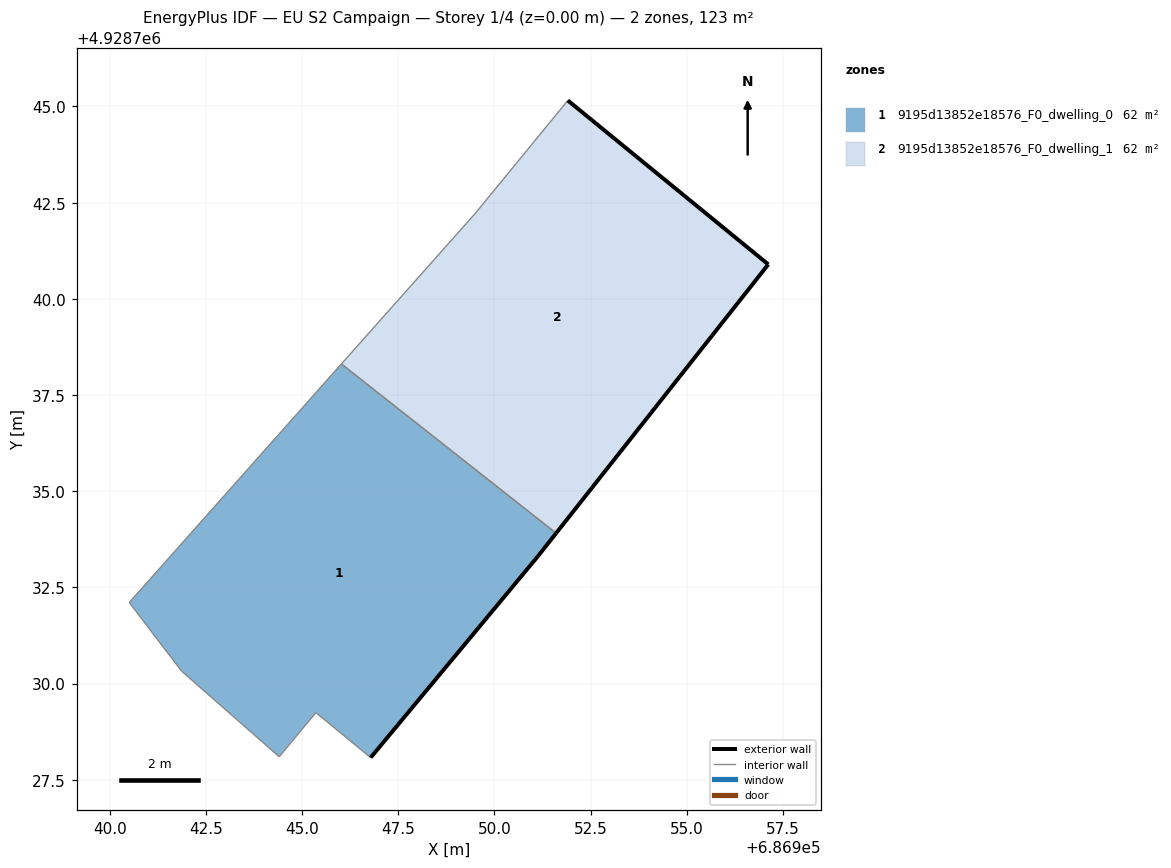
=== STOREY PLAN SPEC (per zone: floor XY polygon, exterior-wall plan segments, windows/doors) ===
zone 1: 9195d13852e18576_F0_dwelling_0  (61.6 m²)
  floor: (686946.78, 4928728.08) (686951.13, 4928733.31) (686951.60, 4928733.91) (686946.02, 4928738.31) (686940.51, 4928732.11) (686941.87, 4928730.33) (686944.41, 4928728.10) (686945.36, 4928729.25)
  exterior wall: (686951.60, 4928733.91) – (686951.13, 4928733.31)  [0.8 m]
  exterior wall: (686951.13, 4928733.31) – (686946.78, 4928728.08)  [6.8 m]
  interior walls: 6
zone 2: 9195d13852e18576_F0_dwelling_1  (61.6 m²)
  floor: (686951.60, 4928733.91) (686957.12, 4928740.90) (686951.91, 4928745.16) (686949.50, 4928742.22) (686946.02, 4928738.31)
  exterior wall: (686951.91, 4928745.16) – (686957.12, 4928740.90)  [6.7 m]
  exterior wall: (686957.12, 4928740.90) – (686951.60, 4928733.91)  [8.9 m]
  interior walls: 3

=== DERIVED (storey summary) ===
Building: EU S2 Campaign
Storey: 1 of 4  (floor level z = 0.00 m)
Storey gross floor area: 123.2 m²
Zones on this storey: 2
  - 9195d13852e18576_F0_dwelling_0: floor 61.6 m²; exterior wall 7.6 m (22.7 m²); WWR 0.0%
  - 9195d13852e18576_F0_dwelling_1: floor 61.6 m²; exterior wall 15.6 m (46.9 m²); WWR 0.0%
Zone adjacency (shared interzone walls):
  - 9195d13852e18576_F0_dwelling_0 ↔ 9195d13852e18576_F0_dwelling_1